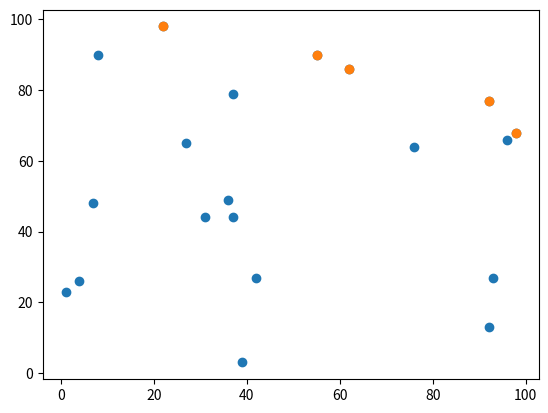

Write the Python code that produced this figure.
'''
字节跳到，第一题：
P为给定的二维平面整数点集。定义 P 中某点x，如果x满足 P 中任意点都不在 x 的右上方区域内（横纵坐标都大于x），则称其为“最大的”。
求出所有“最大的”点的集合。（所有点的横坐标和纵坐标都不重复, 坐标轴范围在[0, 1e9) 内）
如下图：实心点为满足条件的点的集合。请实现代码找到集合 P 中的所有 ”最大“ 点的集合并输出。
'''


# 思路解析：
# 题目要求我们需要输出的是，存在满足没有(x,y)同时大于他的点。
# 因此，通过分析可以知道，如果先将x按降序排序。那么我们每次只需要更新最大的y就好了。
# 因为，之后的出现的x不可能会比之前的大，那么满足输出的情况只要一种了，
# 就是之后的某个点的y比之前的大。

import matplotlib.pyplot as plt


def partition(L,low,high):
    base=L[low]
    while low<high:
        while low<high and L[high][0]>base[0]:
            high-=1
        L[low]=L[high]
        while low<high and L[low][0]<=base[0]:
            low+=1
        L[high]=L[low]
    L[low]=base
    return low

def qsort(L,low,high):
    if low>=high:
        return
    ind=partition(L,low,high)
    qsort(L,low,ind-1)
    qsort(L,ind+1,high)


def main(L):
    n=len(L)
    # 按x的降序进行排序
    qsort(L,0,n-1)
    result=[L[-1]]
    i=n-2
    while i>=0:
        if L[i][1]>result[-1][1]:
            result.append(L[i])
        i-=1
    return result


if __name__ == '__main__':
    import random
    x=[random.randint(1,100) for _ in range(20)]
    y=[random.randint(1,100) for _ in range(20)]
    L=list(zip(x,y))
    plt.scatter(x,y)
    result=main(L)
    print(result)
    x=[a[0] for a in result]
    y=[a[1] for a in result]
    plt.scatter(x,y)
    plt.show()
